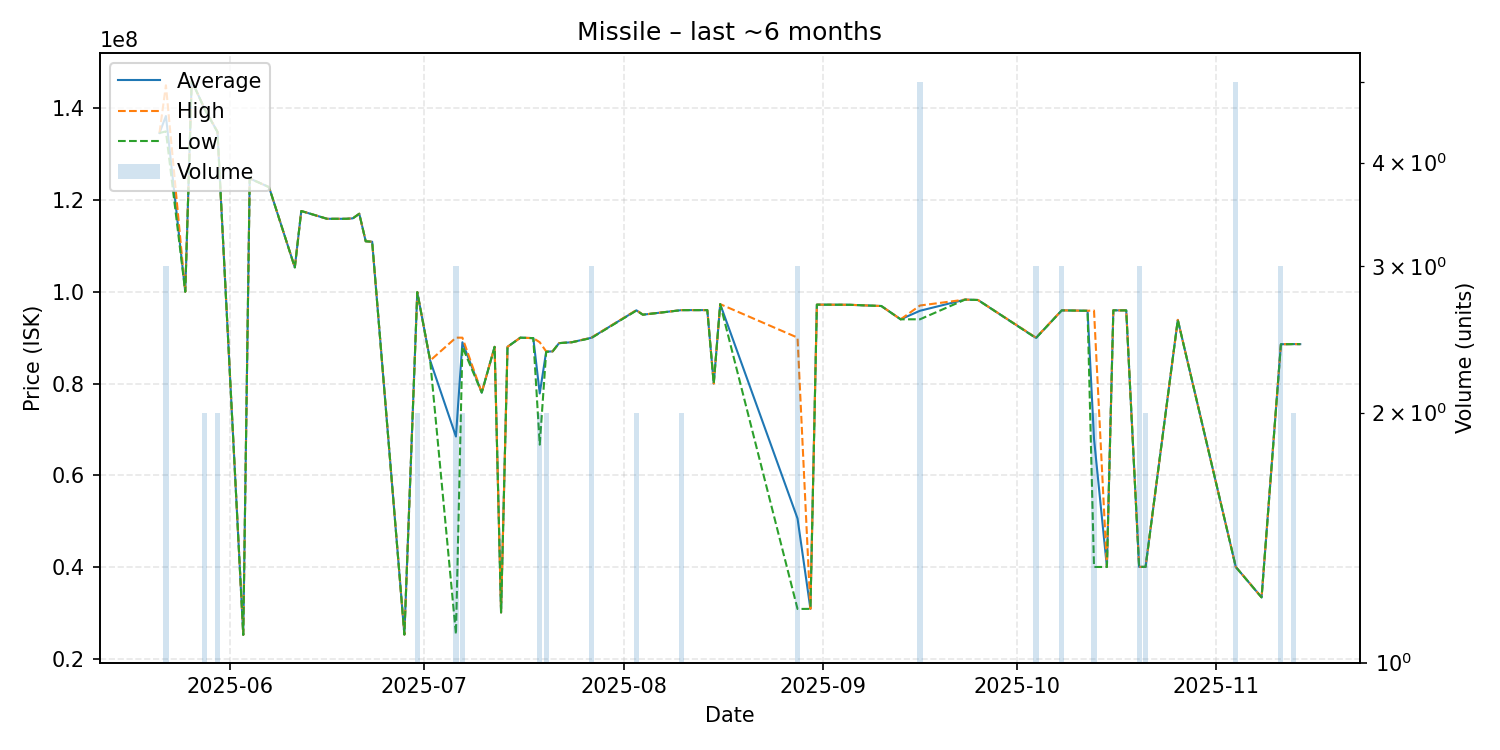

Values plotted in this chart, from the file beside it:
date, average, highest, lowest, order_count, volume
2025-05-21, 134600000, 134600000, 134600000, 1, 1
2025-05-22, 138300000, 145000000, 134950000, 3, 3
2025-05-25, 100000000, 100000000, 100000000, 1, 1
2025-05-26, 146000000, 146000000, 146000000, 1, 1
2025-05-28, 139850000, 139900000, 139800000, 2, 2
2025-05-30, 134850000, 134900000, 134800000, 2, 2
2025-06-03, 25210000, 25210000, 25210000, 1, 1
2025-06-04, 124700000, 124700000, 124700000, 1, 1
2025-06-07, 122800000, 122800000, 122800000, 1, 1
2025-06-11, 105300000, 105300000, 105300000, 1, 1
2025-06-12, 117600000, 117600000, 117600000, 1, 1
2025-06-16, 115900000, 115900000, 115900000, 1, 1
2025-06-18, 115900000, 115900000, 115900000, 1, 1
2025-06-19, 115900000, 115900000, 115900000, 1, 1
2025-06-20, 116000000, 116000000, 116000000, 1, 1
2025-06-21, 117000000, 117000000, 117000000, 1, 1
2025-06-22, 111000000, 111000000, 111000000, 1, 1
2025-06-23, 110900000, 110900000, 110900000, 1, 1
2025-06-28, 25280000, 25280000, 25280000, 1, 1
2025-06-30, 99925000, 99930000, 99920000, 2, 2
2025-07-02, 85000000, 85000000, 85000000, 1, 1
2025-07-06, 68443333, 89995000, 25340000, 3, 3
2025-07-07, 88995000, 89990000, 88000000, 2, 2
2025-07-10, 78020000, 78020000, 78020000, 1, 1
2025-07-12, 87990000, 87990000, 87990000, 1, 1
2025-07-13, 30100000, 30100000, 30100000, 1, 1
2025-07-14, 88000000, 88000000, 88000000, 1, 1
2025-07-16, 89990000, 89990000, 89990000, 1, 1
2025-07-18, 89890000, 89890000, 89890000, 1, 1
2025-07-19, 77830000, 88990000, 66670000, 2, 2
2025-07-20, 86945000, 86990000, 86900000, 2, 2
2025-07-21, 87000000, 87000000, 87000000, 1, 1
2025-07-22, 88800000, 88800000, 88800000, 1, 1
2025-07-23, 88900000, 88900000, 88900000, 1, 1
2025-07-24, 89000000, 89000000, 89000000, 1, 1
2025-07-27, 89963333, 89995000, 89900000, 3, 3
2025-08-03, 95950000, 96000000, 95900000, 2, 2
2025-08-04, 95000000, 95000000, 95000000, 1, 1
2025-08-10, 95995000, 96000000, 95990000, 2, 2
2025-08-14, 96000000, 96000000, 96000000, 1, 1
2025-08-15, 80000000, 80000000, 80000000, 1, 1
2025-08-16, 97300000, 97300000, 97300000, 1, 1
2025-08-28, 50573333, 90000000, 30860000, 3, 3
2025-08-30, 30880000, 30880000, 30880000, 1, 1
2025-08-31, 97190000, 97190000, 97190000, 1, 1
2025-09-05, 97160000, 97160000, 97160000, 1, 1
2025-09-10, 96890000, 96890000, 96890000, 1, 1
2025-09-13, 93990000, 93990000, 93990000, 1, 1
2025-09-16, 95856000, 97000000, 93995000, 5, 5
2025-09-23, 98290000, 98290000, 98290000, 1, 1
2025-09-25, 98200000, 98200000, 98200000, 1, 1
2025-10-04, 89933333, 90000000, 89900000, 3, 3
2025-10-08, 95946667, 95950000, 95940000, 3, 3
2025-10-12, 95850000, 95850000, 95850000, 1, 1
2025-10-13, 67960000, 95910000, 40010000, 2, 2
2025-10-15, 40010000, 40010000, 40010000, 1, 1
2025-10-16, 95960000, 95960000, 95960000, 1, 1
2025-10-17, 95940000, 95940000, 95940000, 1, 1
2025-10-18, 95940000, 95940000, 95940000, 1, 1
2025-10-20, 40030000, 40030000, 40030000, 2, 3
... 7 more rows
